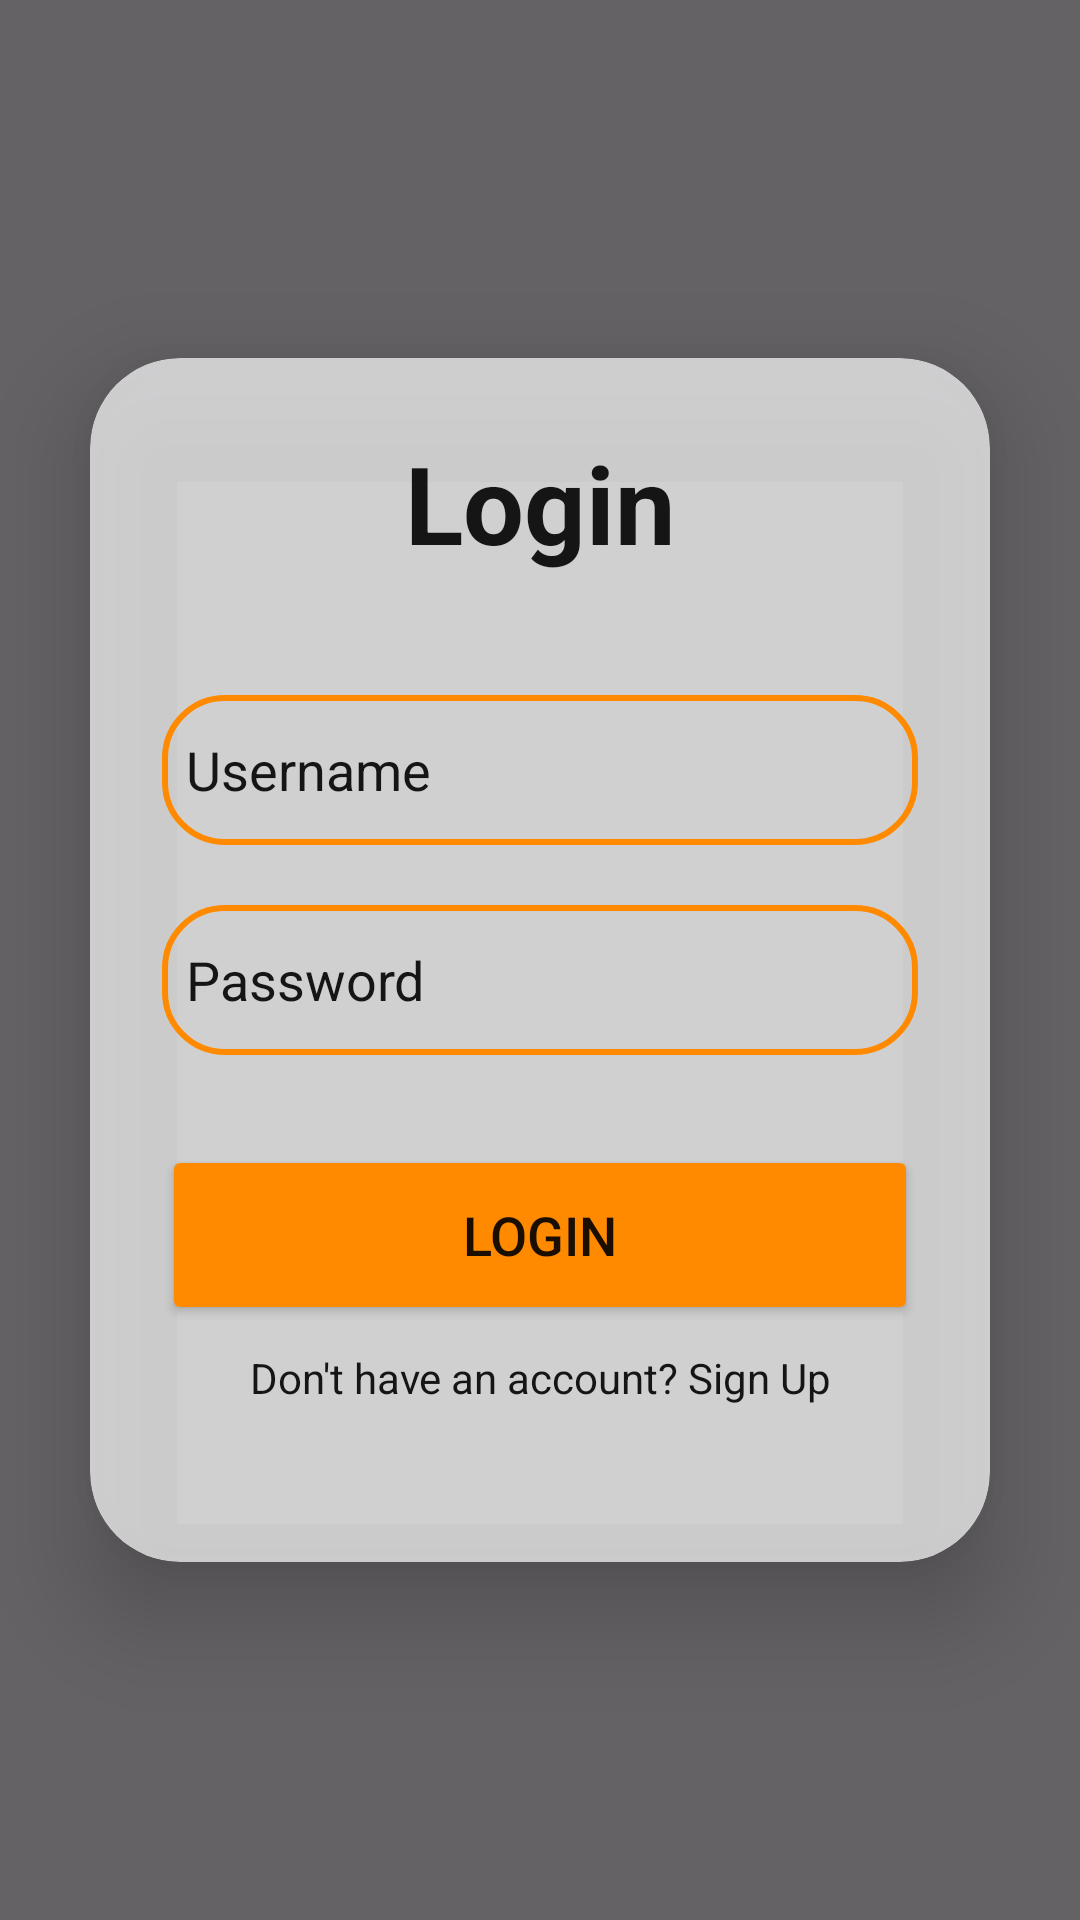

This screen was rendered from an Android layout file. Write that file and the resources it references.
<!-- AndroidManifest.xml: application theme Theme.Project -->
<!-- res/layout/login.xml -->
<?xml version="1.0" encoding="utf-8"?>
<LinearLayout
    xmlns:android="http://schemas.android.com/apk/res/android"
    xmlns:app="http://schemas.android.com/apk/res-auto"
    xmlns:tools="http://schemas.android.com/tools"
    xmlns:card_view="http://schemas.android.com/apk/res-auto"
    android:layout_width="match_parent"
    android:layout_height="match_parent"
    android:orientation="vertical"
    android:gravity="center"
    android:background="@drawable/home_bg"
    tools:context=".MainActivity">

    <LinearLayout
        android:layout_width="match_parent"
        android:layout_height="match_parent"
        android:orientation="vertical"
        android:gravity="center"
        android:background="@color/black">

        <androidx.cardview.widget.CardView
            android:layout_width="match_parent"
            android:layout_height="wrap_content"
            android:layout_margin="30dp"
            app:cardCornerRadius="30dp"
            app:cardElevation="20dp"
            app:cardBackgroundColor="@color/lt_white">

            <LinearLayout
                android:layout_width="match_parent"
                android:layout_height="wrap_content"
                android:orientation="vertical"
                android:layout_gravity="center_horizontal"
                android:padding="24dp">

                <TextView
                    android:layout_width="match_parent"
                    android:layout_height="wrap_content"
                    android:text="@string/login"
                    android:id="@+id/loginText"
                    android:textSize="36sp"
                    android:textAlignment="center"
                    android:textStyle="bold"
                    android:textColor="@color/black_dark"/>

                <EditText
                    android:layout_width="match_parent"
                    android:layout_height="50dp"
                    android:id="@+id/username"
                    android:background="@drawable/custom_edittext"
                    android:drawablePadding="8dp"
                    android:hint="@string/username"
                    android:padding="8dp"
                    android:textColor="@color/black"
                    android:textColorHighlight="@color/white"
                    android:layout_marginTop="40dp"
                    android:textColorHint="@color/black_dark"/>

                <EditText
                    android:layout_width="match_parent"
                    android:layout_height="50dp"
                    android:id="@+id/password"
                    android:background="@drawable/custom_edittext"
                    android:drawablePadding="8dp"
                    android:hint="@string/password"
                    android:padding="8dp"
                    android:inputType="textPassword"
                    android:textColor="@color/black"
                    android:layout_marginTop="20dp"
                    android:textColorHint="@color/black_dark"/>

                <Button
                    android:layout_width="match_parent"
                    android:layout_height="60dp"
                    android:id="@+id/loginButton"
                    android:text="@string/login"
                    android:textColor="@color/black_dark"
                    android:textSize="18dp"
                    android:layout_marginTop="30dp"
                    android:backgroundTint="@color/blue"
                    app:cornerRadius = "20dp"/>

                <TextView
                    android:layout_width="match_parent"
                    android:layout_height="match_parent"
                    android:padding="8dp"
                    android:text="@string/don_t_have_an_account_sign_up"
                    android:textSize="14sp"
                    android:textAlignment="center"
                    android:id="@+id/signupText"
                    android:textColor="@color/black_dark"
                    android:layout_marginBottom="20dp"/>
            </LinearLayout>
        </androidx.cardview.widget.CardView>
    </LinearLayout>
</LinearLayout>
<!-- resources referenced by this layout -->
<resources>
  <color name="black">#99000000</color>
  <color name="black_dark">#E6000000</color>
  <color name="blue">#FF8A00</color>
  <color name="lt_white">#B3FFFFFF</color>
  <color name="white">#FFFFFFFF</color>
  <!-- drawable custom_edittext (drawable) -->
  <?xml version="1.0" encoding="utf-8"?>
  <shape xmlns:android="http://schemas.android.com/apk/res/android"
      android:shape="rectangle">
  
      <stroke
          android:width="2dp"
          android:color="@color/blue"/>
      <corners
          android:radius="20dp"/>
  </shape>
  <string name="don_t_have_an_account_sign_up">Don\'t have an account? Sign Up</string>
  <string name="login">Login</string>
  <string name="password">Password</string>
  <string name="username">Username</string>
  <style name="Theme.Project" parent="Base.Theme.Project" />
  <style name="Base.Theme.Project" parent="Theme.Material3.DayNight.NoActionBar">
          
      </style>
</resources>
